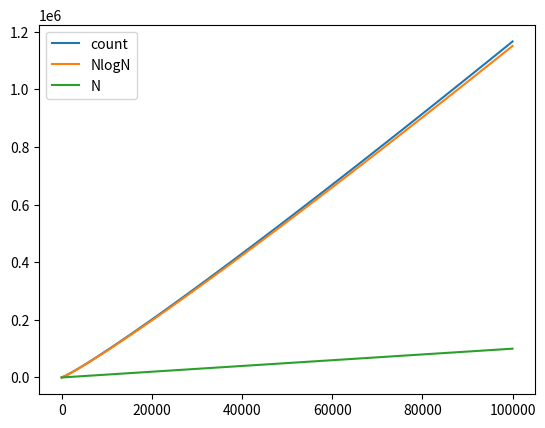

This chart was generated by the following Python code:
import matplotlib.pyplot as plt
import numpy as np


def count_harmonic_numbers(n: int):
    count = 0
    for i in range(1, n+1):  # 1 ~ N まで
        for _ in range(i, n+1, i):  # N以下の i の倍数
            count += 1
    return count


x = np.linspace(1, 10**5, 100, dtype='int')
y = list(map(lambda x: count_harmonic_numbers(x), x))
y2 = x * np.log(x)
print(y)
print(y2)
plt.plot(x, y, label="count")
plt.plot(x, y2, label="NlogN")
plt.plot(x, x, label="N")
plt.legend()
plt.show()
